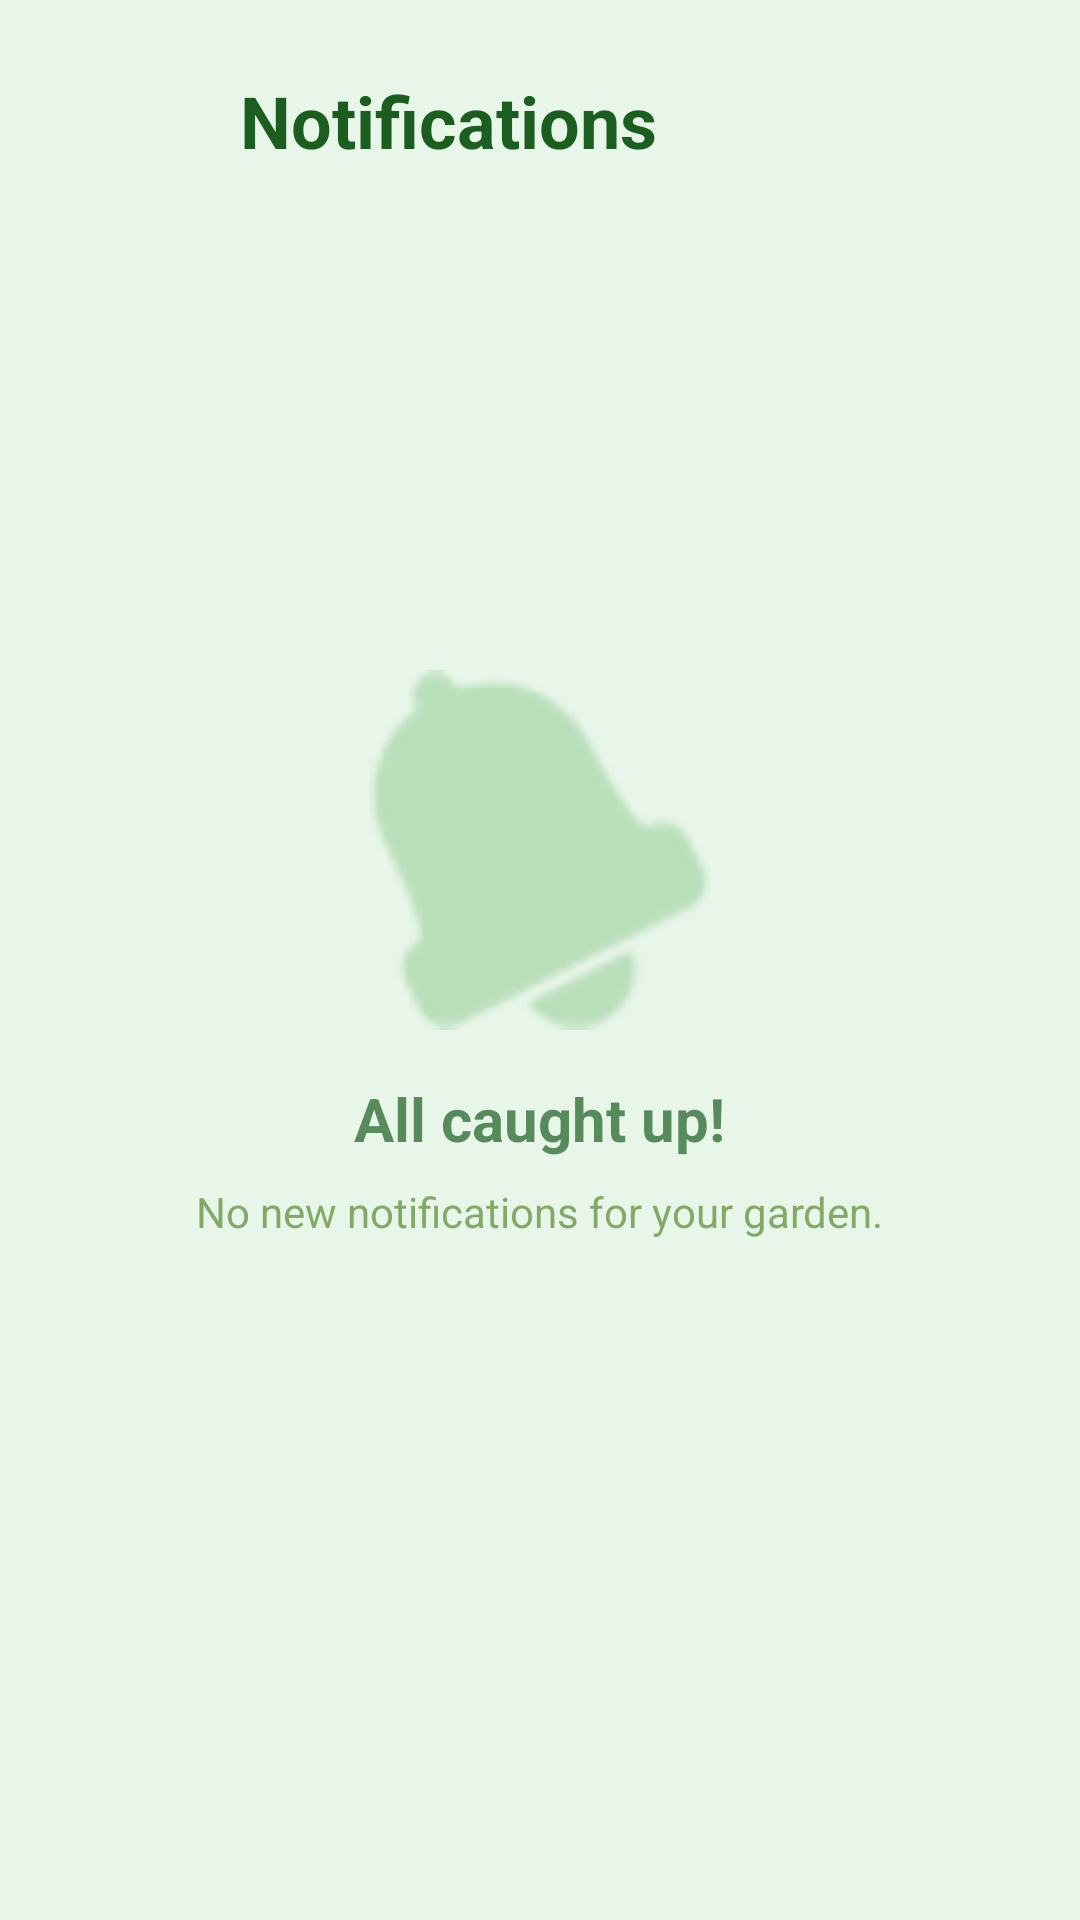

Produce the Android XML layout that renders to this screen, including the resource entries it uses.
<!-- AndroidManifest.xml: application theme Theme.IdS -->
<!-- res/layout/fragment_notifications.xml -->
<?xml version="1.0" encoding="utf-8"?>
<androidx.constraintlayout.widget.ConstraintLayout
    xmlns:android="http://schemas.android.com/apk/res/android"
    xmlns:app="http://schemas.android.com/apk/res-auto"
    xmlns:tools="http://schemas.android.com/tools"
    android:layout_width="match_parent"
    android:layout_height="match_parent"
    android:background="#E8F5E9">

    <androidx.constraintlayout.widget.ConstraintLayout
        android:id="@+id/headerContainer"
        android:layout_width="match_parent"
        android:layout_height="wrap_content"
        android:paddingTop="16dp"
        android:paddingBottom="8dp"
        app:layout_constraintTop_toTopOf="parent">

        <ImageButton
            android:id="@+id/btnBack"
            android:layout_width="48dp"
            android:layout_height="48dp"
            android:layout_marginStart="16dp"
            android:background="?attr/selectableItemBackgroundBorderless"
            android:src="@drawable/ic_arrow_back_24"
            app:layout_constraintBottom_toBottomOf="parent"
            app:layout_constraintStart_toStartOf="parent"
            app:layout_constraintTop_toTopOf="parent"
            app:tint="#1B5E20" />

        <TextView
            android:id="@+id/tvTitle"
            android:layout_width="wrap_content"
            android:layout_height="wrap_content"
            android:layout_marginStart="16dp"
            android:text="Notifications"
            android:textColor="#1B5E20"
            android:textSize="24sp"
            android:textStyle="bold"
            app:layout_constraintBottom_toBottomOf="@id/btnBack"
            app:layout_constraintStart_toEndOf="@id/btnBack"
            app:layout_constraintTop_toTopOf="@id/btnBack" />

    </androidx.constraintlayout.widget.ConstraintLayout>

    <androidx.recyclerview.widget.RecyclerView
        android:id="@+id/recyclerNotifications"
        android:layout_width="match_parent"
        android:layout_height="0dp"
        android:clipToPadding="false"
        android:padding="16dp"
        android:visibility="gone"
        app:layout_constraintBottom_toBottomOf="parent"
        app:layout_constraintTop_toBottomOf="@id/headerContainer"
        tools:visibility="gone" />

    <LinearLayout
        android:id="@+id/emptyStateView"
        android:layout_width="wrap_content"
        android:layout_height="wrap_content"
        android:gravity="center"
        android:orientation="vertical"
        android:alpha="0.7"
        app:layout_constraintBottom_toBottomOf="parent"
        app:layout_constraintEnd_toEndOf="parent"
        app:layout_constraintStart_toStartOf="parent"
        app:layout_constraintTop_toBottomOf="@id/headerContainer"
        app:layout_constraintVertical_bias="0.4">

        <ImageView
            android:layout_width="120dp"
            android:layout_height="120dp"
            android:src="@android:drawable/ic_popup_reminder"
            app:tint="#A5D6A7" />

        <TextView
            android:layout_width="wrap_content"
            android:layout_height="wrap_content"
            android:layout_marginTop="16dp"
            android:text="All caught up!"
            android:textColor="#1B5E20"
            android:textSize="20sp"
            android:textStyle="bold" />

        <TextView
            android:layout_width="wrap_content"
            android:layout_height="wrap_content"
            android:layout_marginTop="8dp"
            android:text="No new notifications for your garden."
            android:textColor="#558B2F"
            android:textSize="14sp" />

    </LinearLayout>

</androidx.constraintlayout.widget.ConstraintLayout>
<!-- resources referenced by this layout -->
<resources>
  <style name="Theme.IdS" parent="Theme.MaterialComponents.DayNight.NoActionBar">
          <item name="colorPrimary">@color/gardener_green</item>
          <item name="colorPrimaryVariant">@color/gardener_dark_green</item>
          <item name="colorOnPrimary">@color/white</item>
  
          <item name="colorSecondary">@color/gardener_green</item>
          <item name="colorSecondaryVariant">@color/gardener_dark_green</item>
          <item name="colorOnSecondary">@color/white</item>
  
          <item name="android:statusBarColor">@color/gardener_dark_green</item>
          <item name="android:windowLightStatusBar">false</item>
  
          <item name="materialAlertDialogTheme">@style/VerdifyAlertDialog</item>
          <item name="alertDialogTheme">@style/VerdifyAlertDialog</item>
      </style>
  <color name="gardener_green">#10B981</color>
  <color name="gardener_dark_green">#047857</color>
  <color name="white">#FFFFFFFF</color>
  <style name="VerdifyAlertDialog" parent="ThemeOverlay.MaterialComponents.MaterialAlertDialog">
          <item name="android:background">@color/white</item>
          <item name="buttonBarPositiveButtonStyle">@style/VerdifyAlertButton.Positive</item>
          <item name="buttonBarNegativeButtonStyle">@style/VerdifyAlertButton.Negative</item>
          <item name="colorAccent">@color/gardener_green</item>
          <item name="android:textColorPrimary">@color/text_dark</item>
      </style>
  <style name="VerdifyAlertButton.Positive" parent="Widget.MaterialComponents.Button.TextButton">
          <item name="android:textColor">@color/gardener_green</item>
      </style>
  <style name="VerdifyAlertButton.Negative" parent="Widget.MaterialComponents.Button.TextButton">
          <item name="android:textColor">@color/text_gray</item>
      </style>
  <color name="text_dark">#1F2937</color>
  <color name="text_gray">#6B7280</color>
</resources>
